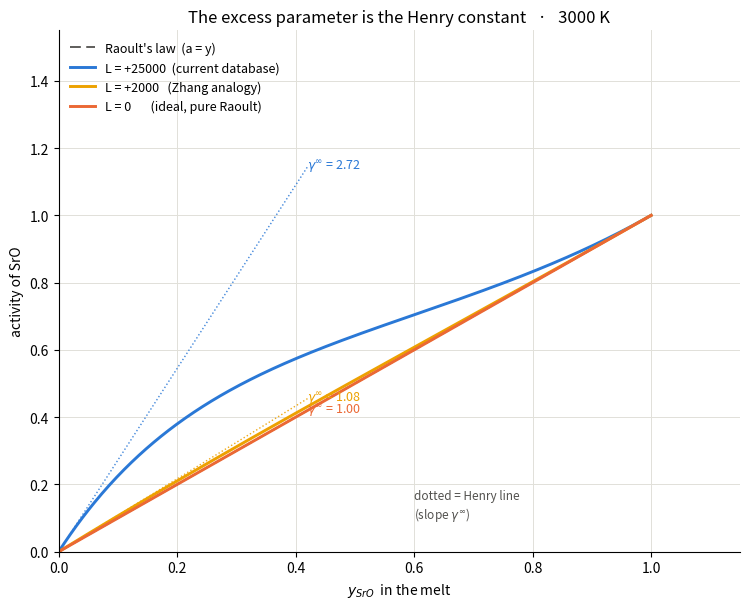

Generate this figure with matplotlib:
r"""
Activity of SrO in the CaO-SrO melt at 3000 K, for the three values of the
interaction parameter under discussion. It shows that the excess parameter IS
the activity coefficient at infinite dilution, that is, the Henry constant.

Regular liquid with a single parameter:
    RT ln(gamma_SrO) = L (1-y)^2      ->  gamma_inf = exp(L/RT)
    a_SrO = y exp[ L (1-y)^2 / RT ]
"""
import numpy as np
import matplotlib.pyplot as plt

R, T = 8.31451, 3000.0
y = np.linspace(1e-4, 1, 400)

casos = [(25000.0, "L = +25000  (current database)", "#2a78d6"),
         (2000.0,  "L = +2000   (Zhang analogy)", "#eda100"),
         (0.0,     "L = 0       (ideal, pure Raoult)", "#eb6834")]

fig, ax = plt.subplots(figsize=(7.6, 6.2))
ax.plot(y, y, color="#52514e", lw=1.3, ls=(0, (6, 3)), label="Raoult's law  (a = y)")

for L, et, c in casos:
    a = y * np.exp(L * (1 - y) ** 2 / (R * T))
    ginf = np.exp(L / (R * T))
    ax.plot(y, a, color=c, lw=2.1, label=et)
    # Henry tangent at the origin: slope = gamma_inf
    yy = np.linspace(0, 0.42, 2)
    ax.plot(yy, ginf * yy, color=c, lw=1.0, ls=":", alpha=0.9)
    ax.annotate(rf"$\gamma^\infty$ = {ginf:.2f}", (0.42, ginf * 0.42),
                color=c, fontsize=9, va="center", ha="left")

ax.set_xlabel("$y_{SrO}$  in the melt")
ax.set_ylabel("activity of SrO")
ax.set_title("The excess parameter is the Henry constant   ·   3000 K")
ax.set_xlim(0, 1.15); ax.set_ylim(0, 1.55)
ax.grid(color="#e1e0d9", lw=0.7); ax.set_axisbelow(True)
for s in ("top", "right"):
    ax.spines[s].set_visible(False)
ax.legend(frameon=False, fontsize=9, loc="upper left")
ax.text(0.60, 0.10, "dotted = Henry line\n" r"(slope $\gamma^\infty$)",
        fontsize=8.5, color="#52514e")
fig.tight_layout(); fig.savefig("actividad_raoult_henry.png", dpi=200)
print("-> actividad_raoult_henry.png")
